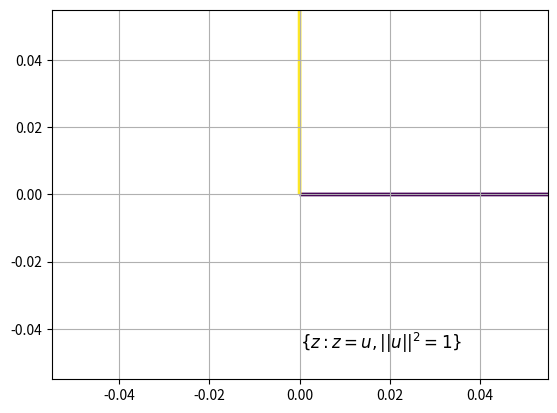

Python code for this plot: (Note: this script raises an exception after producing the figure.)
import matplotlib.pyplot as plt
import numpy as np
from matplotlib.patches import Ellipse
from matplotlib.animation import FuncAnimation, PillowWriter  


def plot_ellipse_parametric(P: np.ndarray, c: np.ndarray):
    x_points, y_points = ellipse_plot_points(P, c, n_points=100)
    
    plt.figure()
    plt.plot(x_points, y_points)
    plt.xlim([-3,3])
    plt.ylim([-3,3])

def ellipse_plot_points(P: np.ndarray, c: np.ndarray, n_points: int=100):
    eig_vals, V = np.linalg.eigh(P)
    D_inv = np.diag(np.reciprocal(eig_vals))
    
    theta_points = np.linspace(0, 2 * np.pi, n_points)
    xy_unit_circ = np.row_stack([np.cos(theta_points), np.sin(theta_points)])
    xy_points = (V @ np.sqrt(D_inv) @ xy_unit_circ) + c 
    x_points = xy_points[0, :]
    y_points = xy_points[1, :]

    return x_points, y_points

def rotation_mat(theta_val):
        return np.array([
            [np.cos(theta_val), -np.sin(theta_val)], 
            [np.sin(theta_val), np.cos(theta_val)],
            ])

# Animation code
def animate_ellipse_creation(P: np.ndarray, c: np.ndarray):
    # eig_vals, V = np.linalg.eigh(P)
    # axes_lengths = np.sqrt(np.reciprocal(eig_vals))
    # if axes_lengths[0] > axes_lengths[1]:
    #     major_axis = V[:,0]
    #     major_axis_length = axes_lengths[0]
    #     minor_axis = V[:,1]
    #     minor_axis_length = axes_lengths[1]
    # else:
    #     major_axis = V[:,1]
    #     major_axis_length = axes_lengths[1]
    #     minor_axis = V[:,0]
    #     minor_axis_length = axes_lengths[0]

    # ccw_angle = np.arctan2(major_axis[0], major_axis[1])

    fig, ax = plt.subplots()  
    plt.grid(True)
    theta_vals = np.linspace(0, 2 * np.pi, 400)
    x_data, y_data = [], []
    qx, qy = [], []
    u_data, v_data = [], []
    opacities = []
    a, b = 2, 0.5
    ccw_angle = np.pi / 3
    center = np.array([-1, 1]).reshape(-1, 1)

    # draw unit circle
    n_frames = 50
    for i in range(n_frames):
        n_thetas = theta_vals.size
        frac = (i + 1) / n_frames
        angles = theta_vals[:int(frac * n_thetas)]
        x_data.append(np.cos(angles))
        y_data.append(np.sin(angles))
        qx.append(np.zeros(2))
        qy.append(np.zeros(2))
        u_data.append(np.asarray([1, 0]))
        v_data.append(np.asarray([0, 1]))
        opacities.append(1)

    # stretch unit circle
    n_frames = 24
    for i in range(n_frames):
        frac = (i + 1) / n_frames
        x_vals = np.cos(theta_vals)
        y_vals = np.sin(theta_vals)
        x_data.append(a ** frac * x_vals)
        y_data.append(b ** frac * y_vals)
        qx.append(np.zeros(2))
        qy.append(np.zeros(2))
        u_data.append(np.array([a**frac, 0]))
        v_data.append(np.array([0, b**frac]))
        opacities.append(1)
    
    # pause
    n_frames = 12
    for i in range(n_frames):
        x_data.append(x_data[-1])
        y_data.append(y_data[-1])
        qx.append(qx[-1])
        qy.append(qy[-1])
        u_data.append(u_data[-1])
        v_data.append(v_data[-1])
        opacities.append(1)

    # rotate ellipse
    n_frames = 30
    for i in range(n_frames):
        frac = (i + 1) / n_frames
        x_vals = a * np.cos(theta_vals)
        y_vals = b * np.sin(theta_vals)
        U = rotation_mat(frac * np.pi/3)
        xy_vals = U @ np.row_stack([x_vals, y_vals])
        uv_vals = U @ np.diag([a, b])
        x_data.append(xy_vals[0, :])
        y_data.append(xy_vals[1, :])
        u_data.append(uv_vals[0, :])
        v_data.append(uv_vals[1, :])
        qx.append(np.zeros(2))
        qy.append(np.zeros(2))
        opacities.append(1)

    # pause
    n_frames = 12
    for i in range(n_frames):
        x_data.append(x_data[-1])
        y_data.append(y_data[-1])
        qx.append(qx[-1])
        qy.append(qy[-1])
        u_data.append(u_data[-1])
        v_data.append(v_data[-1])
        opacities.append(1)

    # translate
    n_frames = 24
    for i in range(n_frames):
        frac = (i + 1) / n_frames
        x_vals = a * np.cos(theta_vals)
        y_vals = b * np.sin(theta_vals)
        U = rotation_mat(ccw_angle)
        xy_vals = U @ np.row_stack([x_vals, y_vals]) + frac * center
        uv_vals = U @ np.diag([a, b])

        x_data.append(xy_vals[0,:])
        y_data.append(xy_vals[1,:])
        u_data.append(uv_vals[0, :])
        v_data.append(uv_vals[1, :])
        qx.append(frac * center[0])
        qy.append(frac * center[1])
        opacities.append(1)

    # pause
    n_frames = 24
    for i in range(n_frames):
        x_data.append(x_data[-1])
        y_data.append(y_data[-1])
        qx.append(qx[-1])
        qy.append(qy[-1])
        u_data.append(u_data[-1])
        v_data.append(v_data[-1])
        opacities.append(1)

    # fade out
    n_frames = 24
    for i in range(n_frames):
        x_data.append(x_data[-1])
        y_data.append(y_data[-1])
        qx.append(qx[-1])
        qy.append(qy[-1])
        u_data.append(u_data[-1])
        v_data.append(v_data[-1])
        opacities.append(0.9 ** i)

    ln1, = plt.plot([], [], linewidth=4) 
    qax = ax.quiver(np.zeros(2), np.zeros(2), np.asarray([1, 0]), np.asarray([0, 1]), 
        np.asarray([0, 1]),
        pivot="tail", 
        scale=1, 
        units="xy", 
    )
    label = ax.text(0.5, 0.1, R"$\{z: z=u, ||u||^2=1\}$",
                ha="left", va="center",
                transform=ax.transAxes,
                fontsize=12)
 
    def init():  
        ax.set_xlim(-3, 3)
        ax.set_ylim(-3, 3)  
        ax.set_aspect('equal', adjustable='box')
    
    def update(i): 
        ln1.set_data(x_data[i], y_data[i])
        ln1.set_alpha(opacities[i])
        qax.set_UVC(u_data[i], v_data[i])
        qax.set_offsets(np.column_stack([qx[i], qy[i]]))
        qax.set_alpha(opacities[i])

    ani = FuncAnimation(fig, update, np.arange(len(u_data)), init_func=init)
    writer = PillowWriter(fps=24)  
    ani.save("assets/gifs/ellipse_rotation.gif", writer=writer)   


def plot_ellipse_contour(P: np.ndarray, c: np.ndarray, n_points: int = 50):
    x = np.linspace(-2, 3, n_points)
    y = np.linspace(-3, 1, n_points)

    X_mesh, Y_mesh = np.meshgrid(x, y)

    xy_points = np.row_stack([X_mesh.ravel(), Y_mesh.ravel()]) # 2 x n_points^2
    xy_points_centered = xy_points - c

    z = (xy_points_centered * (P @ xy_points_centered)).sum(axis=0)
    Z_mesh = z.reshape(X_mesh.shape)
    plt.figure()
    plt.contour(X_mesh, Y_mesh, Z_mesh, levels=[1])
    plt.xlim([-3,3])
    plt.ylim([-3,3])


if __name__ == "__main__":
    P = np.array([[1, -0.2], [-0.2, 0.4]])
    c = np.array([1, -1]).reshape(-1, 1)
    
    # plot_ellipse_parametric(P, c)
    # plot_ellipse_contour(P, c, 50)
    # plt.show()
    animate_ellipse_creation(P, c)
